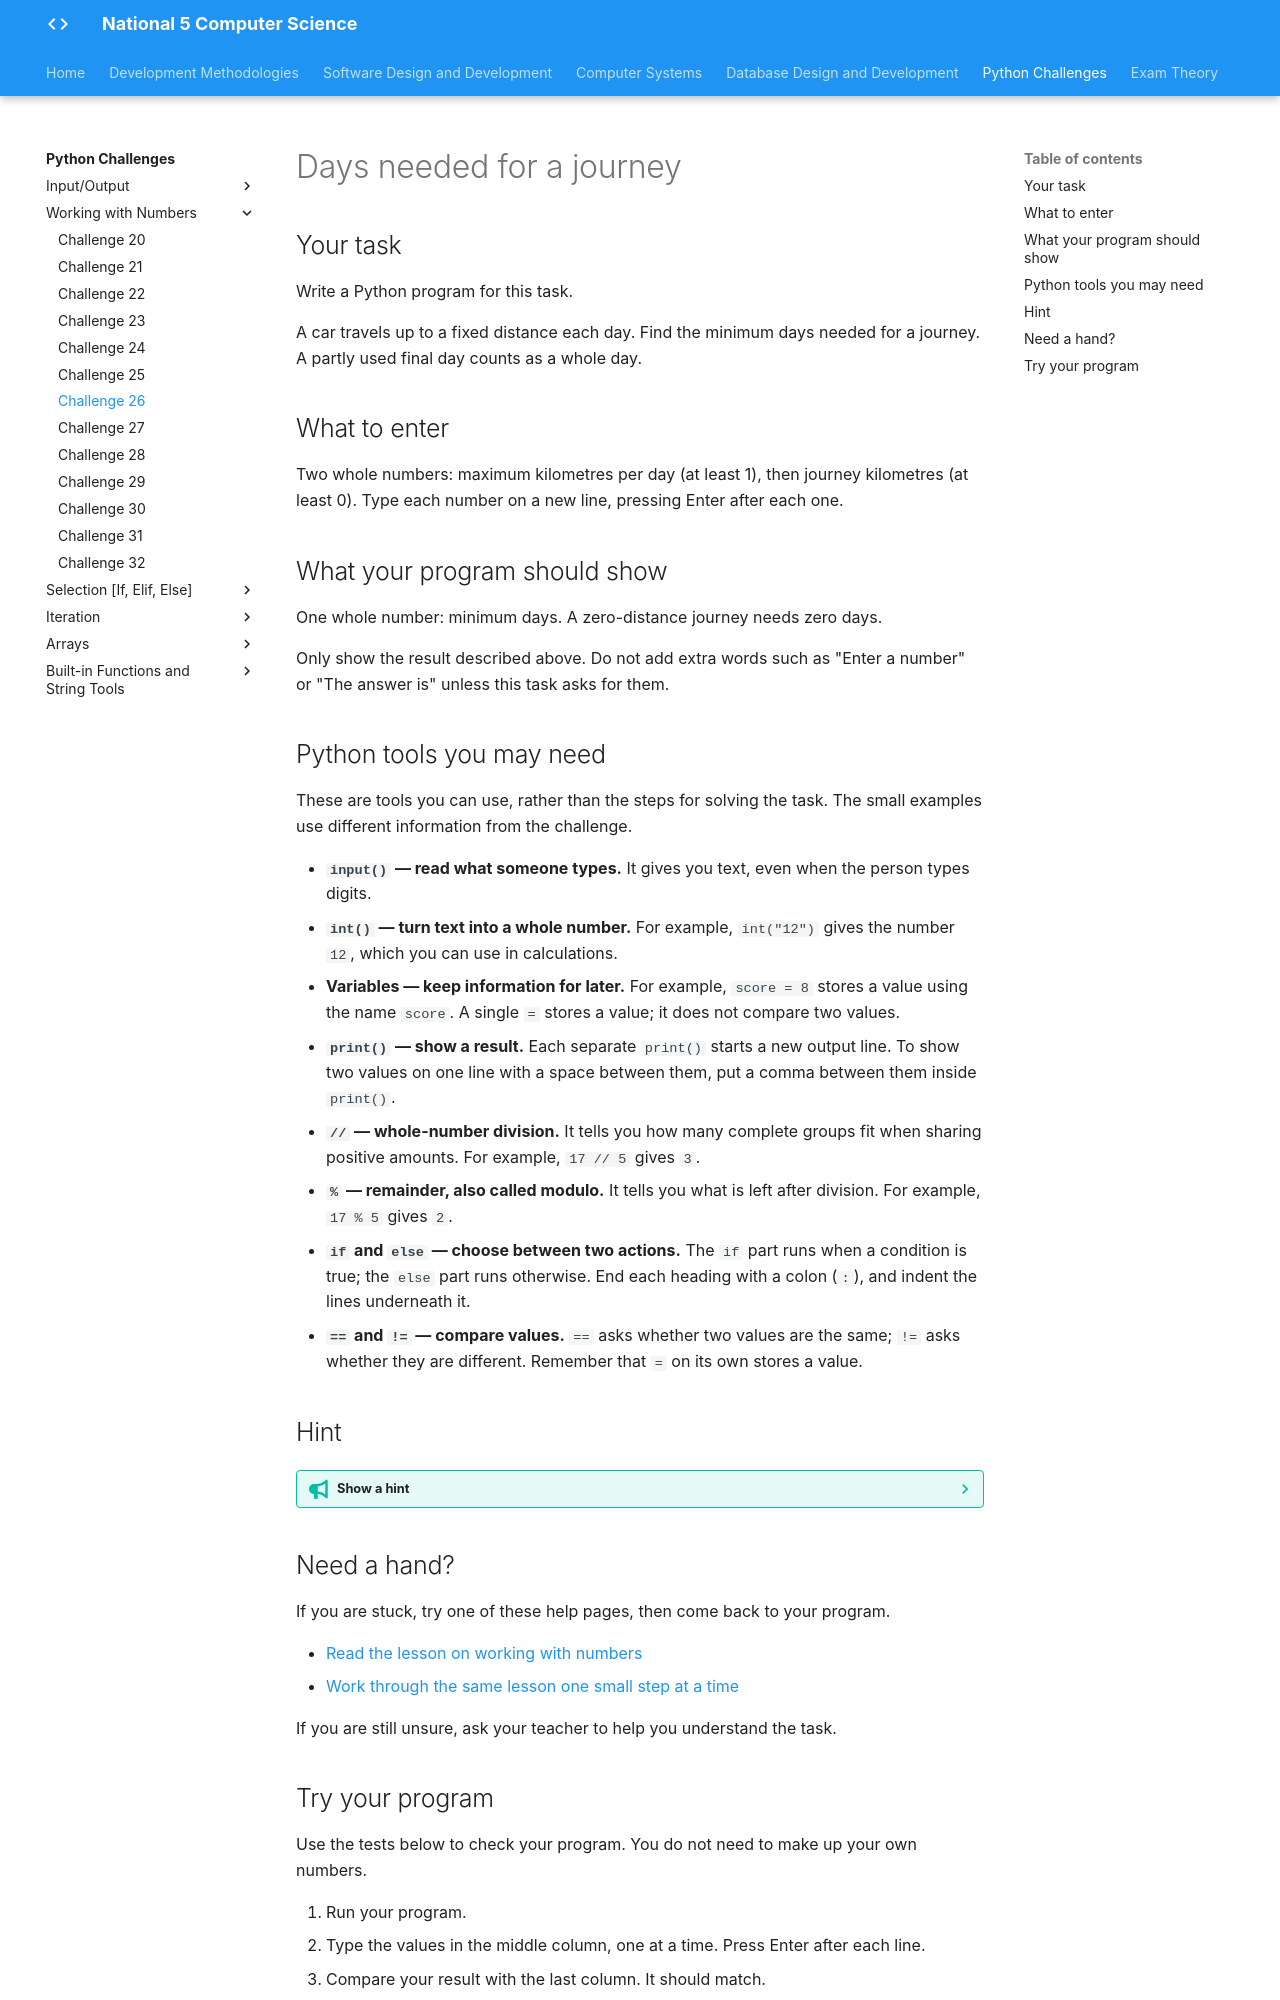

repository: Mr-Wood-CS/LN-National-5 · page: python-challenges/tasks/Challenge 26/index.html · generator: mkdocs

# Days needed for a journey

## Your task

Write a Python program for this task.

A car travels up to a fixed distance each day. Find the minimum days needed for a journey. A partly used final day counts as a whole day.

## What to enter

Two whole numbers: maximum kilometres per day (at least 1), then journey kilometres (at least 0). Type each number on a new line, pressing Enter after each one.

## What your program should show

One whole number: minimum days. A zero-distance journey needs zero days.

Only show the result described above. Do not add extra words such as "Enter a number" or "The answer is" unless this task asks for them.

## Python tools you may need

These are tools you can use, rather than the steps for solving the task. The small examples use different information from the challenge.

- **`input()` — read what someone types.** It gives you text, even when the person types digits.
- **`int()` — turn text into a whole number.** For example, `int("12")` gives the number `12`, which you can use in calculations.
- **Variables — keep information for later.** For example, `score = 8` stores a value using the name `score`. A single `=` stores a value; it does not compare two values.
- **`print()` — show a result.** Each separate `print()` starts a new output line. To show two values on one line with a space between them, put a comma between them inside `print()`.
- **`//` — whole-number division.** It tells you how many complete groups fit when sharing positive amounts. For example, `17 // 5` gives `3`.
- **`%` — remainder, also called modulo.** It tells you what is left after division. For example, `17 % 5` gives `2`.
- **`if` and `else` — choose between two actions.** The `if` part runs when a condition is true; the `else` part runs otherwise. End each heading with a colon (`:`), and indent the lines underneath it.
- **`==` and `!=` — compare values.** `==` asks whether two values are the same; `!=` asks whether they are different. Remember that `=` on its own stores a value.

## Hint

??? tip "Show a hint"

    Think about full travelling days and whether any distance remains afterwards. An unfinished journey still needs another day, even if that final day is short. Compare a journey that fits exactly with one that goes a little further.

## Need a hand?

If you are stuck, try one of these help pages, then come back to your program.

- [Read the lesson on working with numbers](https://snakify.org/lessons/integer_float_numbers/)
- [Work through the same lesson one small step at a time](https://snakify.org/lessons/integer_float_numbers/steps/1/)

If you are still unsure, ask your teacher to help you understand the task.
